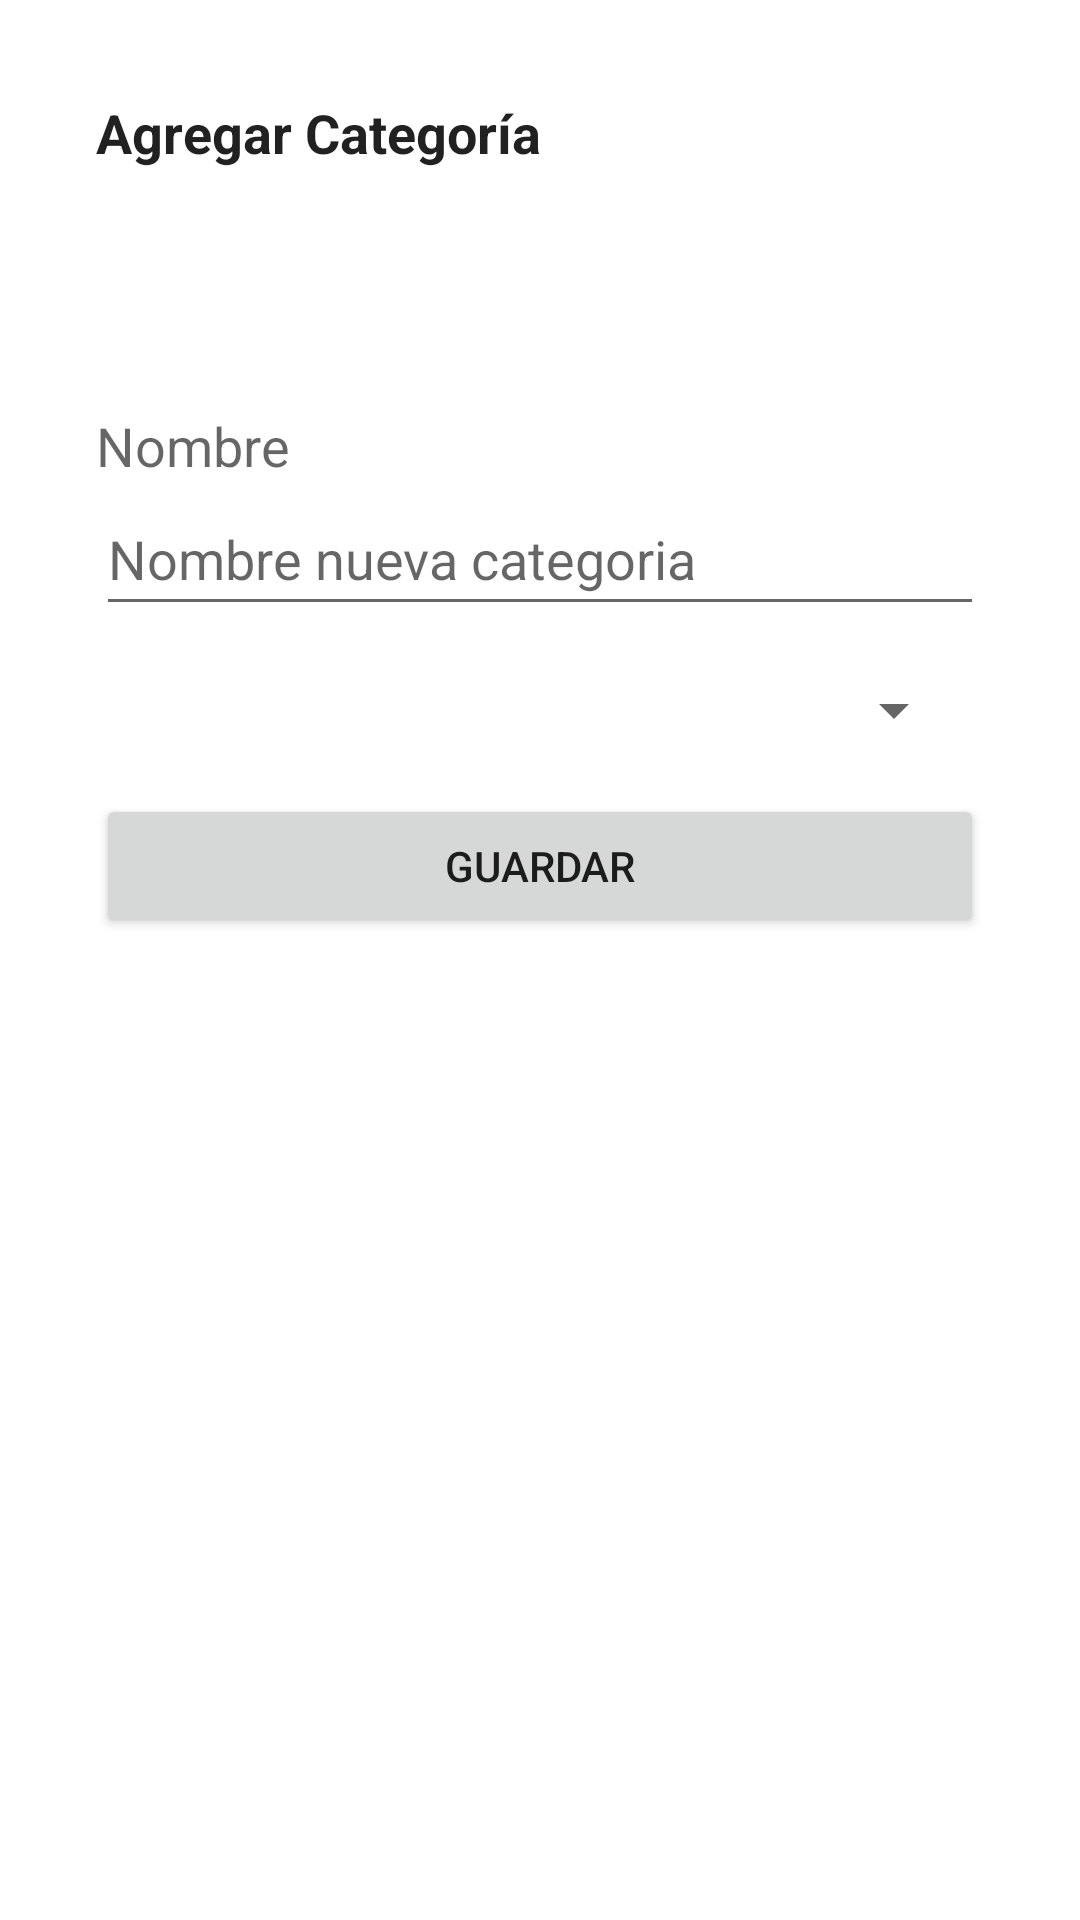

The Android layout XML behind this screen, and the referenced resources:
<!-- AndroidManifest.xml: application theme Theme.SeguimientoDeGastos -->
<!-- res/layout/fragment_agregar_categoria.xml -->
<?xml version="1.0" encoding="utf-8"?>
<LinearLayout xmlns:android="http://schemas.android.com/apk/res/android"
    xmlns:app="http://schemas.android.com/apk/res-auto"
    xmlns:tools="http://schemas.android.com/tools"
    android:layout_width="match_parent"
    android:layout_height="match_parent"
    android:orientation="vertical"
    android:padding="16dp"
    tools:context=".ui.AgregarCategoriaFragment">

    <ScrollView
        android:layout_width="match_parent"
        android:layout_height="match_parent">

        <LinearLayout
            android:layout_width="match_parent"
            android:layout_height="match_parent"
            android:orientation="vertical"
            android:padding="16dp">
            <TextView
                android:id="@+id/text_agregar_categoria"
                android:layout_width="match_parent"
                android:layout_height="wrap_content"
                android:text="@string/agregar_cat"
                android:textAppearance="@style/TextAppearance.AppCompat.Large"
                android:textSize="18sp"
                android:textStyle="bold" />

            <View
                android:id="@+id/colorView"
                android:layout_width="wrap_content"
                android:layout_height="80dp"
                android:layout_columnSpan="2"
                android:layout_gravity="fill_horizontal" />

            <TextView
                android:layout_width="wrap_content"
                android:layout_height="wrap_content"
                android:text="Nombre"
                android:textAppearance="@style/TextAppearance.AppCompat.Medium" />

            <EditText
                android:id="@+id/edit_text_nombre"
                android:layout_width="match_parent"
                android:layout_height="wrap_content"
                android:hint="@string/des_edittext"
                android:minHeight="48dp"
                tools:ignore="VisualLintTextFieldSize" />

            <LinearLayout
                android:layout_width="match_parent"
                android:layout_height="wrap_content"
                android:orientation="horizontal"
                android:layout_marginTop="16dp">

                <Spinner
                    android:id="@+id/spinner_modificar_color"
                    android:layout_width="200dp"
                    android:layout_height="match_parent"
                    android:layout_gravity="center_vertical"
                    android:layout_marginEnd="6dp"
                    android:layout_marginRight="6dp"
                    android:layout_weight="1" />

            </LinearLayout>

            <Button
                android:id="@+id/button_guardar"
                android:layout_width="match_parent"
                android:layout_height="wrap_content"
                android:layout_marginTop="16dp"
                android:text="Guardar"
                tools:ignore="VisualLintButtonSize" />

        </LinearLayout>
    </ScrollView>

</LinearLayout>
<!-- resources referenced by this layout -->
<resources>
  <string name="agregar_cat">Agregar Categoría</string>
  <string name="des_edittext">Nombre nueva categoria</string>
  <style name="Theme.SeguimientoDeGastos" parent="Theme.MaterialComponents.DayNight.DarkActionBar">
          
          <item name="colorPrimary">@color/color3</item>
          <item name="colorPrimaryVariant">@color/color3</item>
          <item name="colorOnPrimary">@color/white</item>
          
          <item name="colorSecondary">@color/color2</item>
          <item name="colorSecondaryVariant">@color/color2</item>
          <item name="colorOnSecondary">@color/black</item>
          
          <item name="android:statusBarColor" tools:targetApi="21">?attr/colorPrimaryVariant</item>
          
      </style>
  <color name="color3">#023047</color>
  <color name="white">#FFFFFFFF</color>
  <color name="color2">#219EBC</color>
  <color name="black">#FF000000</color>
</resources>
